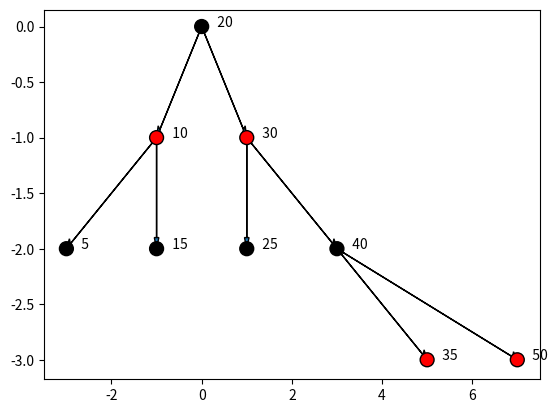
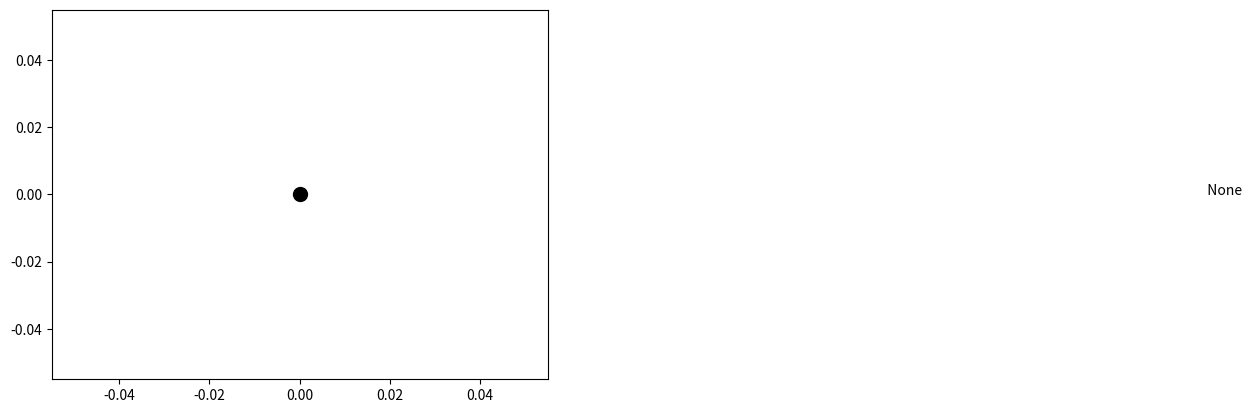

The matplotlib source for these figures, in order:
#!/usr/bin/python3

from platform import node
from pprint import pprint
import math
from enum import Enum
from typing import Type, TypeVar

T = TypeVar('T', bound='Node')


class RBTreeNode:
    """
    A node in a binary tree.
    """

    class Color(Enum):
        UNKNOWN = None
        RED = 1
        BLACK = 2

    def __init__(self, key: int, parent: 'RBTreeNode', color: Color,
                 value: any):
        """ Initialize the node 
        :param key: Key of the node
        :param parent: Parent of the node
        :param color: color of node
        :param value: Value of the node
        """
        self._key = key
        self._parent = parent
        self._color = color
        self._left = RBTreeNode.nil(self) if key is not None else None
        self._right = RBTreeNode.nil(self) if key is not None else None
        self._value = value

    @property
    def is_leaf(self):
        """ Return True if the node is a leaf """
        return self._left.is_nil and self._right.is_nil

    @property
    def left(self) -> 'RBTreeNode':
        """
        Return the left child of the node
        """
        return self._left

    @property
    def right(self) -> 'RBTreeNode':
        """
        Return the right child of the node
        """
        return self._right

    @property
    def value(self) -> any:
        """
        Return the value of the node
        """
        return self._value

    @property
    def key(self) -> int:
        """
        Return the key of the node
        """
        return self._key

    @key.setter
    def key(self, key: int):
        """
        Set the key of the node
        """
        self._key = key

    @property
    def parent(self) -> 'RBTreeNode':
        """
        Return the parent of the node
        """
        return self._parent

    @parent.setter
    def parent(self, parent: 'RBTreeNode'):
        """
        Set the parent of the node
        """
        self._parent = parent

    @property
    def color(self) -> Color:
        """
        Return the color of the node
        """
        return self._color

    @color.setter
    def color(self, c: Color):
        """
        Set the color of the node
        """
        self._color = c

    @property
    def is_red(self) -> bool:
        """
        Return if node is red
        """
        return self._color == RBTreeNode.Color.RED

    @property
    def is_black(self) -> bool:
        """
        Return if node is black
        """
        return self._color == RBTreeNode.Color.BLACK

    @value.setter
    def value(self, value: any):
        """
        Set the value of the node
        """
        self._value = value

    @left.setter
    def left(self, node: 'RBTreeNode'):
        """
        Set the left child of the node
        """
        self._left = node

    @right.setter
    def right(self, node: 'RBTreeNode'):
        """
        Set the right child of the node
        """
        self._right = node

    @property
    def is_nil(self) -> bool:
        """
        Return True if the node is a nil node (a leaf node that is not None)
        """
        return self._key is None and self._value is None and self.is_black

    def count_colored_nodes(self,
                            color: 'RBTreeNode.Color',
                            node: 'RBTreeNode' = None) -> int:
        """
        Count the number of nodes of a specific color in the subtree rooted at the given node
        :param color: Color to count
        :param node: Node to start from
        :return: Number of nodes of the specified color in the subtree
        """

        left_count = self.left.count_colored_nodes(
            color) if self.left is not None else 0
        right_count = self.right.count_colored_nodes(
            color) if self.right is not None else 0

        return max([left_count, right_count
                    ]) + (1 if self.color == color else 0)

    @classmethod
    def nil(cls: Type[T], parent: 'RBTreeNode' = None) -> T:
        return cls(None, parent, cls.Color.BLACK, None)


class RBTree:
    """
    A red black tree.
    """

    def __init__(self):
        """
        Initialize the tree
        """
        self._root = RBTreeNode.nil()

    def _left_rotate(self, node: RBTreeNode) -> None:
        """
        Perform a left rotation on the given node
        :param node: Node to rotate
        """

        # print('Rotate left on node', node.key)

        y = node.right
        node.right = y.left
        if not y.left.is_nil:
            y.left.parent = node
        y.parent = node.parent
        if node.parent is None:
            self._root = y
        elif node == node.parent.left:
            node.parent.left = y
        else:
            node.parent.right = y
        y.left = node
        node.parent = y

    def _right_rotate(self, node: RBTreeNode) -> None:
        """
        Perform a right rotation on the given node
        :param node: Node to rotate
        """
        # print('Rotate right on node', node.key)
        y = node.left
        node.left = y.right
        if not y.right.is_nil:
            y.right.parent = node
        y.parent = node.parent
        if node.parent is None:
            self._root = y
        elif node == node.parent.right:
            node.parent.right = y
        else:
            node.parent.left = y
        y.right = node
        node.parent = y

    def _insert_rec(self, node: RBTreeNode, key: int,
                    value: any) -> RBTreeNode:
        """
        Insert a new node with the given key and value
        :param node: Current node
        :param key: Key of the new node
        :param value: Value of the new node
        :return: New root of the subtree
        """
        # print(f"Inserting {key} at node {node.key}")
        if key < node.key:
            if node.left.is_nil:
                # print(f"Inserting {key} as left child of {node.key}")
                node.left = RBTreeNode(key, node, RBTreeNode.Color.RED, value)
                self._fix_rb_tree(node.left)
            else:
                # print(f"Going left from {node.key} to insert {key}")
                self._insert_rec(node.left, key, value)
        else:
            if node.right.is_nil:
                # print(f"Inserting {key} as right child of {node.key}")
                node.right = RBTreeNode(key, node, RBTreeNode.Color.RED, value)
                self._fix_rb_tree(node.right)
            else:
                # print(f"Going right from {node.key} to insert {key}")
                self._insert_rec(node.right, key, value)

    def _fix_rb_tree(self, node: RBTreeNode):
        # print(f"Fixing tree at node {node.key}")
        if node.parent is None:
            node.color = RBTreeNode.Color.BLACK
            return

        if node.parent.is_black:
            # print("Parent is black, no need to fix")
            return

        if node.parent.parent is not None:
            # print("Parent parent is not None, checking cases")
            if node.parent == node.parent.parent.left:
                # print("Parent is left child of grandparent")
                uncle = node.parent.parent.right
                if uncle.is_red:
                    # print("Case 1: Uncle is red")
                    # Case 1: Uncle is red
                    node.parent.color = RBTreeNode.Color.BLACK
                    uncle.color = RBTreeNode.Color.BLACK
                    node.parent.parent.color = RBTreeNode.Color.RED
                    self._fix_rb_tree(node.parent.parent)
                else:
                    # Case 2: Uncle is black and node is right child
                    if node == node.parent.right:
                        # print("Case 2: Uncle is black and node is right child")
                        self._left_rotate(node.parent)
                        node = node.left
                    # print("Case 3: Uncle is black and node is left child")
                    # Case 3: Uncle is black and node is left child
                    node.parent.color = RBTreeNode.Color.BLACK
                    node.parent.parent.color = RBTreeNode.Color.RED
                    self._right_rotate(node.parent.parent)
                    self._fix_rb_tree(node.parent)
            else:
                # print("Parent is right child of grandparent")
                uncle = node.parent.parent.left
                if uncle.is_red:
                    # print("Case 1: Uncle is red")
                    # Case 1: Uncle is red
                    node.parent.color = RBTreeNode.Color.BLACK
                    uncle.color = RBTreeNode.Color.BLACK
                    node.parent.parent.color = RBTreeNode.Color.RED
                    self._fix_rb_tree(node.parent.parent)
                else:
                    # Case 2: Uncle is black and node is left child
                    if node == node.parent.left:
                        # print("Case 2: Uncle is black and node is left child")

                        self._right_rotate(node.parent)
                        node = node.right
                    # print("Case 3: Uncle is black and node is right child")
                    # Case 3: Uncle is black and node is right child
                    node.parent.color = RBTreeNode.Color.BLACK
                    node.parent.parent.color = RBTreeNode.Color.RED
                    self._left_rotate(node.parent.parent)
                    self._fix_rb_tree(node.parent)

    def insert(self, key: int, value: any):
        """
        Insert a new node with the given key and value
        :param key: Key of the new node
        :param value: Value of the new node
        """
        print(f"Inserting {key} into the tree")
        if self._root.is_nil:
            # root always need to be black
            self._root = RBTreeNode(key, None, RBTreeNode.Color.BLACK, value)
            return

        # find correct not to insert
        self._insert_rec(self._root, key, value)

    def check_red_black_properties(self, node: RBTreeNode = None) -> bool:
        """
        Check if the tree satisfies the red-black properties
        :param node: Node to start from, if None, start from root
        :return: True if the tree satisfies the red-black properties, False otherwise
        """
        if node is None:
            node = self._root

        if node is None:
            return True

        # Check if the root is black
        if node.parent is None and not node.is_black:
            print("Root is not black")
            return False

        # Check if red nodes have black children
        if node.is_red:
            if node.left.is_red or node.right.is_red:
                print(f"Red node {node.key} has red child")
                return False

        # special case for empty tree, we consider it as a valid red-black tree
        if node.left is None and node.right is None:
            return True

        # Check if all paths from a node to its descendant leaves contain the same number of black nodes
        left_black_count = node.left.count_colored_nodes(
            RBTreeNode.Color.BLACK)
        right_black_count = node.right.count_colored_nodes(
            RBTreeNode.Color.BLACK)
        if left_black_count != right_black_count:
            print(
                f"Node {node.key} has different number of black nodes in left and right subtrees ({left_black_count} vs {right_black_count})"
            )
            return False

        # Recursively check the left and right subtrees
        return (True if node.left.is_nil else self.check_red_black_properties(
            node.left)) and (True if node.right.is_nil else
                             self.check_red_black_properties(node.right))

    def _binary_tree_delete(self, node: RBTreeNode) -> RBTreeNode:
        """
        Delete a node with the given key using binary tree deletion
        :param node: Node to delete
        :return: Node that replaces the deleted node (if any)
        """

        if not node.is_leaf:
            # delete node with two children: find the successor of the node to delete and replace the node with the successor
            successor = node.right
            # Find the successor of the node to delete
            while not successor.left.is_nil:
                successor = successor.left

            node.key = successor.key
            node.value = successor.value

            return successor
        else:
            # delete node with zero children: simply remove the node from the tree
            return node

    def _binary_tree_transplant(self, node: RBTreeNode,
                                replacement: RBTreeNode) -> None:
        """
        Replace a node with another node in the tree
        :param node: Node to be replaced
        :param replacement: Node to replace with
        """

        if node.parent is None:
            self._root = replacement
        elif node == node.parent.left:
            node.parent.left = replacement
        else:
            node.parent.right = replacement
        replacement.parent = node.parent

    def delete(self, key: int):
        """
        Delete a node with the given key
        :param key: Key of the node to delete
        """
        print(f"Deleting {key} from the tree")

        node = self._root
        # Find the node to delete
        while not node.is_nil and node.key != key:
            if key < node.key:
                node = node.left
            else:
                node = node.right

        # If the node to delete is not found, return
        if node.is_nil:
            raise KeyError(f"Key {key} not found in the tree")

        # print(f"Found node with key {node.key} to delete")
        orginal_node = node
        orginal_color = node.color
        if node.left.is_nil:
            # print("Node has no left child, replacing with right child")
            replacement = node.right
            self._binary_tree_transplant(node, replacement)
        elif node.right.is_nil:
            # print("Node has no right child, replacing with left child")
            replacement = node.left
            self._binary_tree_transplant(node, replacement)
        else:
            # print("Node has two children, finding successor to replace")
            successor = node.right
            while not successor.left.is_nil:
                successor = successor.left

            # print(f"Successor of node {node.key} is {successor.key}")
            orginal_color = successor.color
            replacement = successor.right

            if successor.parent == node:
                # print(f"Successor is right child of node to delete, transplanting successor with its right child {replacement.key}")
                replacement.parent = successor
            else:
                # print("Successor is not right child of node to delete, transplanting successor with its right child and replacing successor with node to delete")
                self._binary_tree_transplant(successor, successor.right)
                successor.right = node.right
                node.right.parent = successor

            self._binary_tree_transplant(node, successor)
            successor.left = node.left
            node.left.parent = successor
            successor.color = orginal_node.color

        if orginal_color == RBTreeNode.Color.BLACK:
            # print("Deleted node was black, fixing tree")
            self._fix_delete(replacement)

    def _fix_delete(self, node: RBTreeNode):
        """
        Fix the tree after deletion to maintain the red-black properties
        :param node: Node to start fixing from
        """

        # print(f"Fixing tree after deletion at node {node.key}")
        while node != self._root and node.is_black:
            print(
                f"Node {node.key} has red parent {node.parent.key}, checking cases"
            )
            if node == node.parent.left:
                print("Node is left child of parent")
                brother = node.parent.right
                print(f"brother of node {node.key} is {brother.key}")
                if brother.is_red:
                    print("Case 1: brother is red")
                    brother.color = RBTreeNode.Color.BLACK
                    node.parent.color = RBTreeNode.Color.RED
                    self._left_rotate(node.parent)
                    brother = node.parent.right

                if brother.left.is_black and brother.right.is_black:
                    print("Case 2: brother is black and node is right child")
                    brother.color = RBTreeNode.Color.RED
                    node = node.parent
                else:
                    if brother.right.is_black:
                        print(
                            "Case 3: brother is black and node is left child")
                        brother.left.color = RBTreeNode.Color.BLACK
                        brother.color = RBTreeNode.Color.RED
                        self._right_rotate(brother)
                        brother = node.parent.right

                    print("Case 4: brother is black and node is right child")
                    brother.color = node.parent.color
                    node.parent.color = RBTreeNode.Color.BLACK
                    brother.right.color = RBTreeNode.Color.BLACK
                    self._left_rotate(node.parent)
                    break
            else:
                print("Node is right child of parent")
                brother = node.parent.left
                print(f"brother of node {node.key} is {brother.key}")
                if brother.is_red:
                    print("Case 1: brother is red")
                    brother.color = RBTreeNode.Color.BLACK
                    node.parent.color = RBTreeNode.Color.RED
                    self._right_rotate(node.parent)
                    brother = node.parent.left

                if brother.left.is_black and brother.right.is_black:
                    print("Case 2: brother is black and node is right child")
                    brother.color = RBTreeNode.Color.RED
                    node = node.parent
                else:
                    if brother.left.is_black:
                        print(
                            "Case 3: brother is black and node is left child")
                        brother.right.color = RBTreeNode.Color.BLACK
                        brother.color = RBTreeNode.Color.RED
                        self._left_rotate(brother)
                        brother = node.parent.left

                    print("Case 4: brother is black and node is right child")
                    brother.color = node.parent.color
                    node.parent.color = RBTreeNode.Color.BLACK
                    brother.left.color = RBTreeNode.Color.BLACK
                    self._right_rotate(node.parent)
                    break

        node.color = RBTreeNode.Color.BLACK

    def _depth(self, node: RBTreeNode = None) -> int:
        """
        Return the depth of the tree
        :param node: Node to start from, if None, start from root
        :return: Depth of the tree
        """
        if self._root.is_nil:
            return 0

        if node.is_nil:
            return 0

        return max(self._depth(node.left), self._depth(node.right)) + 1

    def depth(self) -> int:
        """
        Return the depth of the tree
        :return: Depth of the tree
        """
        return self._depth(self._root)

    def _visit(self,
               callback,
               level: int,
               pos: int,
               node: RBTreeNode,
               parent: RBTreeNode = None,
               left=False,
               right=False):
        """
        Visit all nodes in the tree and call the callback function
        :param callback: Callback function to call for each node
        :param level: Current level in the tree
        :param pos: Position of the node in the tree
        :param node: Current node
        :param parent: Parent of the current node
        :param left: True if the current node is a left child
        :param right: True if the current node is a right child
        """

        #print(f"Visiting node {node.key} at level {level} and pos {pos}")
        callback(parent, node, level, pos, left=left, right=right)

        if node.is_nil:
            return

        #if not node.left is None:
        if not node.left.is_nil:
            self._visit(callback,
                        level + 1,
                        2 * pos - 1,
                        node.left,
                        node,
                        left=True,
                        right=False)
        #if not node.right is None:
        if not node.right.is_nil:
            self._visit(callback,
                        level + 1,
                        2 * pos + 1,
                        node.right,
                        node,
                        right=True,
                        left=False)

    def visualize(self) -> None:
        """
        Visualize the tree by printing it to the console
        """

        def callback(parent, node, level, pos, left, right):
            print(
                " " * (level * 4) +
                ("L-- " if left else "R-- " if right else "") +
                f"{node.key} ({'B' if node.is_black else 'R'}) -> {node.value}"
            )

        self._visit(callback, 0, 0, self._root)

    def create_figure(self, filename: str = "tree.png"):
        """
        Create a figure of the tree and save it to a file
        :param filename: Name of the file to save the figure to
        """
        height = self.depth()

        import matplotlib.pyplot as plt

        nodes_x = []
        nodes_y = []
        colors = []

        def callback(parent, node, level, pos, left, right):
            nonlocal nodes_x
            nonlocal nodes_y

            x = pos
            y = -level
            nodes_x.append(x)
            nodes_y.append(y)
            #print(
            #    f"Node ({level}): {node.key} -> {node.value} at position ({x}, {y}), color: {'black' if node.is_black else 'red'}"
            #)
            colors.append([0.0, 0.0, 0.0, 1.0] if node.
                          is_black else [1.0, 0.0, 0.0, 1.0])
            plt.text(x + 0.2, y, f"  {str(node.key)}")
            if parent is not None:
                px = (pos + (1 if left else 0) + (-1 if right else 0)) / 2
                py = -(level - 1)
                plt.arrow(px,
                          py,
                          x - px,
                          y - py,
                          head_width=0.1,
                          head_length=0.1,
                          length_includes_head=True)

        self._visit(callback, 0, 0, self._root)

        plt.scatter(nodes_x, nodes_y, c=colors, s=100, edgecolors='black')
        plt.savefig(filename)
        plt.clf()


def main():
    print("hello tree")
    bt = RBTree()
    for i in [10, 5, 20, 15, 30, 25, 40, 35, 50]:
        bt.insert(i, str(i))
        check = bt.check_red_black_properties()
        print("Checking red-black properties:", check)
        if not check:
            bt.create_figure("final_tree.png")
            print("Tree does not satisfy red-black properties after inserting",
                  i)
            return

    bt.visualize()
    print("Depth:", bt.depth())
    bt.create_figure("final_tree.png")
    for i in [10, 5, 20, 15, 30, 25, 40, 35, 50]:
        bt.delete(i)
        check = bt.check_red_black_properties()
        print("Checking red-black properties:", check)
        if not check:
            bt.create_figure("deleted_tree.png")
            print("Tree does not satisfy red-black properties after deleting",
                  i)
            return

    bt.create_figure("deleted_tree.png")


if __name__ == "__main__":
    main()
